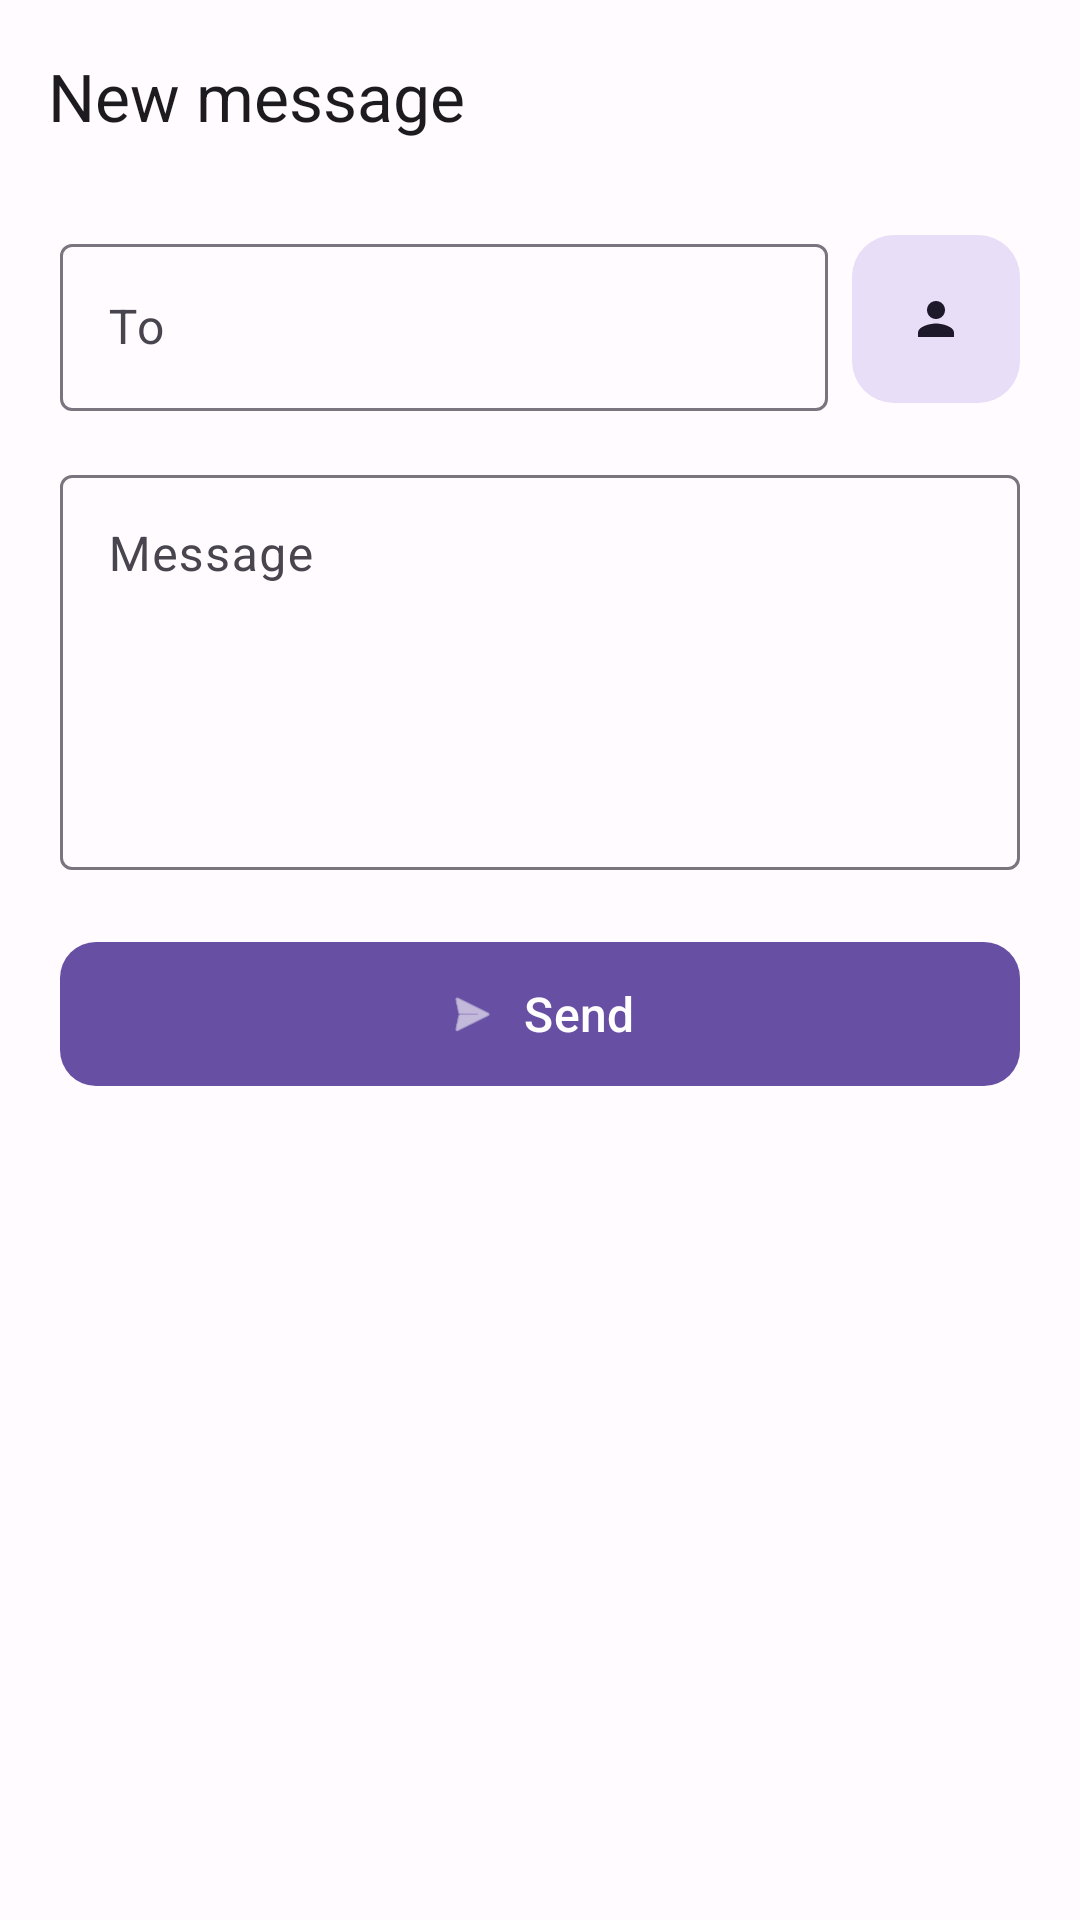

Here is an Android app screen rendered from its layout file. Give the layout XML and the strings, colors and styles it references.
<!-- AndroidManifest.xml: application theme Theme.SmsDelete -->
<!-- res/layout/activity_compose.xml -->
<?xml version="1.0" encoding="utf-8"?>
<LinearLayout xmlns:android="http://schemas.android.com/apk/res/android"
    xmlns:app="http://schemas.android.com/apk/res-auto"
    android:layout_width="match_parent"
    android:layout_height="match_parent"
    android:orientation="vertical"
    android:background="?attr/colorSurface"
    android:fitsSystemWindows="true">

    <com.google.android.material.appbar.MaterialToolbar
        android:id="@+id/toolbar"
        android:layout_width="match_parent"
        android:layout_height="?attr/actionBarSize"
        android:background="?attr/colorSurface"
        app:title="@string/compose_title"
        app:titleTextAppearance="?attr/textAppearanceTitleLarge" />

    <ScrollView
        android:layout_width="match_parent"
        android:layout_height="0dp"
        android:layout_weight="1"
        android:fillViewport="true">

        <LinearLayout
            android:layout_width="match_parent"
            android:layout_height="wrap_content"
            android:orientation="vertical"
            android:paddingHorizontal="20dp"
            android:paddingTop="12dp"
            android:paddingBottom="24dp">

            <LinearLayout
                android:layout_width="match_parent"
                android:layout_height="wrap_content"
                android:orientation="horizontal"
                android:gravity="center_vertical"
                android:layout_marginBottom="16dp">

                <com.google.android.material.textfield.TextInputLayout
                    android:id="@+id/recipientLayout"
                    style="@style/Widget.Material3.TextInputLayout.OutlinedBox"
                    android:layout_width="0dp"
                    android:layout_height="wrap_content"
                    android:layout_weight="1"
                    android:hint="@string/recipient_hint">

                    <com.google.android.material.textfield.TextInputEditText
                        android:id="@+id/etRecipient"
                        android:layout_width="match_parent"
                        android:layout_height="wrap_content"
                        android:inputType="phone"
                        android:maxLines="1" />
                </com.google.android.material.textfield.TextInputLayout>

                <com.google.android.material.button.MaterialButton
                    android:id="@+id/btnPickContact"
                    style="@style/Widget.Material3.Button.TonalButton"
                    android:layout_width="56dp"
                    android:layout_height="56dp"
                    android:layout_marginStart="8dp"
                    android:contentDescription="@string/pick_contact"
                    android:insetTop="0dp"
                    android:insetBottom="0dp"
                    android:padding="0dp"
                    app:icon="@drawable/ic_person"
                    app:iconGravity="textStart"
                    app:iconPadding="0dp"
                    app:cornerRadius="14dp" />
            </LinearLayout>

            <com.google.android.material.textfield.TextInputLayout
                android:id="@+id/bodyLayout"
                style="@style/Widget.Material3.TextInputLayout.OutlinedBox"
                android:layout_width="match_parent"
                android:layout_height="wrap_content"
                android:layout_marginBottom="20dp"
                android:hint="@string/body_hint">

                <com.google.android.material.textfield.TextInputEditText
                    android:id="@+id/etBody"
                    android:layout_width="match_parent"
                    android:layout_height="wrap_content"
                    android:gravity="top|start"
                    android:inputType="textMultiLine|textCapSentences"
                    android:minLines="5" />
            </com.google.android.material.textfield.TextInputLayout>

            <com.google.android.material.button.MaterialButton
                android:id="@+id/btnSend"
                android:layout_width="match_parent"
                android:layout_height="56dp"
                android:text="@string/send"
                android:textSize="16sp"
                app:cornerRadius="12dp"
                app:icon="@android:drawable/ic_menu_send"
                app:iconGravity="textStart" />

        </LinearLayout>
    </ScrollView>
</LinearLayout>
<!-- resources referenced by this layout -->
<resources>
  <!-- drawable ic_person (drawable) -->
  <vector xmlns:android="http://schemas.android.com/apk/res/android"
      android:width="24dp"
      android:height="24dp"
      android:viewportWidth="24"
      android:viewportHeight="24"
      android:tint="?attr/colorOnSecondaryContainer">
      <path
          android:fillColor="@android:color/white"
          android:pathData="M12,12c2.21,0 4,-1.79 4,-4s-1.79,-4 -4,-4 -4,1.79 -4,4 1.79,4 4,4zM12,14c-2.67,0 -8,1.34 -8,4v2h16v-2c0,-2.66 -5.33,-4 -8,-4z" />
  </vector>
  <string name="body_hint">Message</string>
  <string name="compose_title">New message</string>
  <string name="pick_contact">Search contacts</string>
  <string name="recipient_hint">To</string>
  <string name="send">Send</string>
  <style name="Theme.SmsDelete" parent="Theme.Material3.DayNight.NoActionBar">
          <item name="colorPrimary">@color/md_theme_light_primary</item>
          <item name="colorOnPrimary">@color/md_theme_light_onPrimary</item>
          <item name="colorPrimaryContainer">@color/md_theme_light_primaryContainer</item>
          <item name="colorOnPrimaryContainer">@color/md_theme_light_onPrimaryContainer</item>
          <item name="colorSecondary">@color/md_theme_light_secondary</item>
          <item name="colorOnSecondary">@color/md_theme_light_onSecondary</item>
          <item name="colorSecondaryContainer">@color/md_theme_light_secondaryContainer</item>
          <item name="colorOnSecondaryContainer">@color/md_theme_light_onSecondaryContainer</item>
          <item name="colorSurface">@color/md_theme_light_surface</item>
          <item name="colorOnSurface">@color/md_theme_light_onSurface</item>
          <item name="colorSurfaceVariant">@color/md_theme_light_surfaceVariant</item>
          <item name="colorOnSurfaceVariant">@color/md_theme_light_onSurfaceVariant</item>
          <item name="colorOutline">@color/md_theme_light_outline</item>
          <item name="colorOutlineVariant">@color/md_theme_light_outlineVariant</item>
          <item name="android:colorBackground">@color/md_theme_light_background</item>
          <item name="colorOnBackground">@color/md_theme_light_onBackground</item>
          <item name="android:statusBarColor">@android:color/transparent</item>
          <item name="android:navigationBarColor">@android:color/transparent</item>
      </style>
  <color name="md_theme_light_primary">#6750A4</color>
  <color name="md_theme_light_onPrimary">#FFFFFF</color>
  <color name="md_theme_light_primaryContainer">#EADDFF</color>
  <color name="md_theme_light_onPrimaryContainer">#21005D</color>
  <color name="md_theme_light_secondary">#625B71</color>
  <color name="md_theme_light_onSecondary">#FFFFFF</color>
  <color name="md_theme_light_secondaryContainer">#E8DEF8</color>
  <color name="md_theme_light_onSecondaryContainer">#1D192B</color>
  <color name="md_theme_light_surface">#FFFBFE</color>
  <color name="md_theme_light_onSurface">#1C1B1F</color>
  <color name="md_theme_light_surfaceVariant">#E7E0EC</color>
  <color name="md_theme_light_onSurfaceVariant">#49454F</color>
  <color name="md_theme_light_outline">#79747E</color>
  <color name="md_theme_light_outlineVariant">#CAC4D0</color>
  <color name="md_theme_light_background">#FFFBFE</color>
  <color name="md_theme_light_onBackground">#1C1B1F</color>
</resources>
